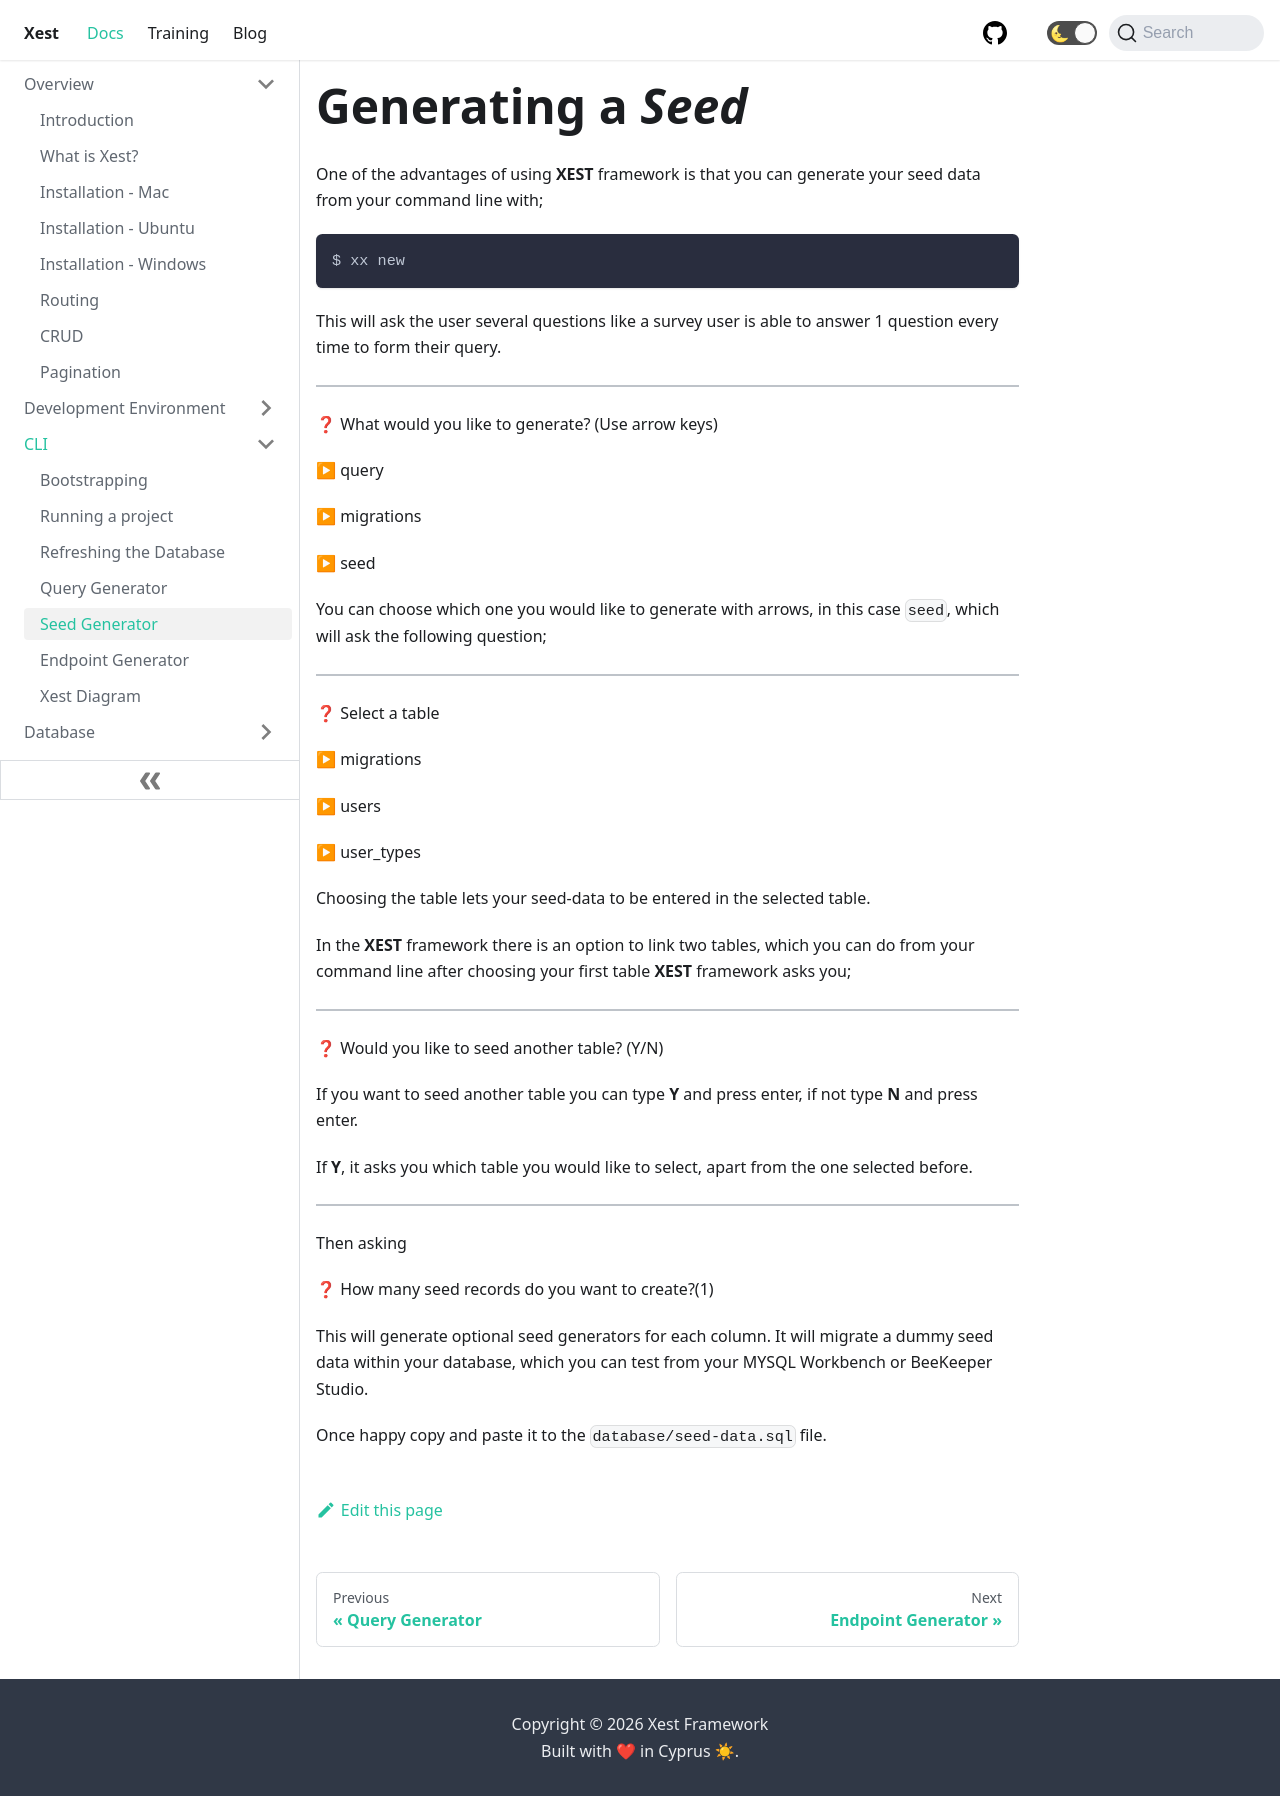

repository: CyprusCodes/xest-ts · page: docs/seed-generator/index.html · generator: docusaurus

---
id: seed-generator
title: Seed Generator
sidebar_label: Seed Generator
---

# Generating a *Seed*

One of the advantages of using **XEST** framework is that you can generate your seed data from your command line with;

```bash
$ xx new
```

This will ask the user several questions like a survey user is able to answer 1 question every time to form their query.

---
:question: What would you like to generate? (Use arrow keys)

:arrow_forward: query

:arrow_forward: migrations

:arrow_forward: seed

You can choose which one you would like to generate with arrows, in this case `seed`, which will ask the following question;

---
:question: Select a table

:arrow_forward: migrations

:arrow_forward: users

:arrow_forward: user_types

Choosing the table lets your seed-data to be entered in the selected table.

In the **XEST** framework there is an option to link two tables, which you can do from your command line after choosing your first table **XEST** framework asks you;

---
:question: Would you like to seed another table? (Y/N)

If you want to seed another table you can type **Y** and press enter, if not type **N** and press enter.

If **Y**, it asks you which table you would like to select, apart from the one selected before.

---

Then asking

:question: How many seed records do you want to create?(1)

This will generate optional seed generators for each column. It will migrate a dummy seed data within your database, which you can test from your MYSQL Workbench or BeeKeeper Studio.

Once happy copy and paste it to the `database/seed-data.sql` file.
